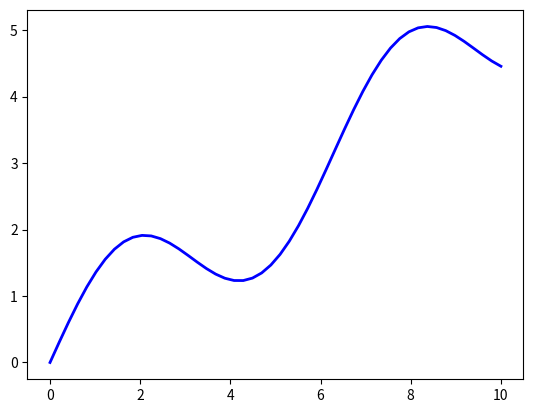

Write the Python code that produced this figure. (Note: this script raises an exception after producing the figure.)
"""
* Integration.py
*
* Description:
* This program shows different intregration techniques using python.
* First, the program uses numerical integration techniques from scipy.
* Given a bounded range on the interval [a, b], the program computed the
* integral for the function f(x).
*
* The program then calculates the integral through a simulation technique.
* This method draws I random values of x between the integral limits and evaluates
* the integration function at every random value for x. Then, the fumction values
* are summed and the average is calculated to arrive at an average function value
* over the integration interval. This value is multiplied by the length of the
* integration interval to derive an estimate for the integration value.
"""

import numpy as np
import matplotlib.pyplot as plt
import scipy.integrate as sci

# Define function f(x)
def f(x):
    return np.sin(x) + 0.5 * x

# Graph the function
x = np.linspace(0, 10)
y = f(x)
plt.plot(x, y, c='b', linewidth=2)
plt.show()

# Numerical Integration Techniques ---------------------------------
a = 0.5 # Starting value for linspace sequence
b = 9.5 # End value for linspace sequence

# Fixed-order Gaussian quadrature
fixedQuad = sci.fixed_quad(f, a, b)[0]
print(f'Fixed-Order Gaussian Quadrature: {fixedQuad}')

# Derived from the Fortran QUADPACK to compute a definite integral
quad = sci.quad(f, a, b)[0]
print(f'QUADPACK: {quad}')

# Romberg Integration
romberg = sci.romberg(f, a, b)
print(f'Romberg: {romberg}')

# Create a sequence of evenly spacedd numbers
# start = 0.5
# end = 9.5
# number of samples = 25
xi = np.linspace(0.5, 9.5, 25)

# Composize trapeziodal rule
trapz = sci.trapz(f(xi), xi)
print(f'Composite Trapeziodal Rule: {trapz}')

# Composite Simpson's rule
simps = sci.simps(f(xi), xi)
print(f'Composite Simpsons Rule: {simps}')

# Integration by Simulation ----------------------------------------
a = 0.5
b = 9.5

print('\nIntegration by Simulation')
for i in range(1, 20):
    np.random.seed(1000)

    # Create a set of random values (increased at every itteration)
    x = np.random.random(i * 10) * (b - a) + a

    # Estimate the integral by calculating the average function value
    # Then multiply by the integration interval range
    estimate = np.mean(f(x)) * (b - a)

    print(estimate)